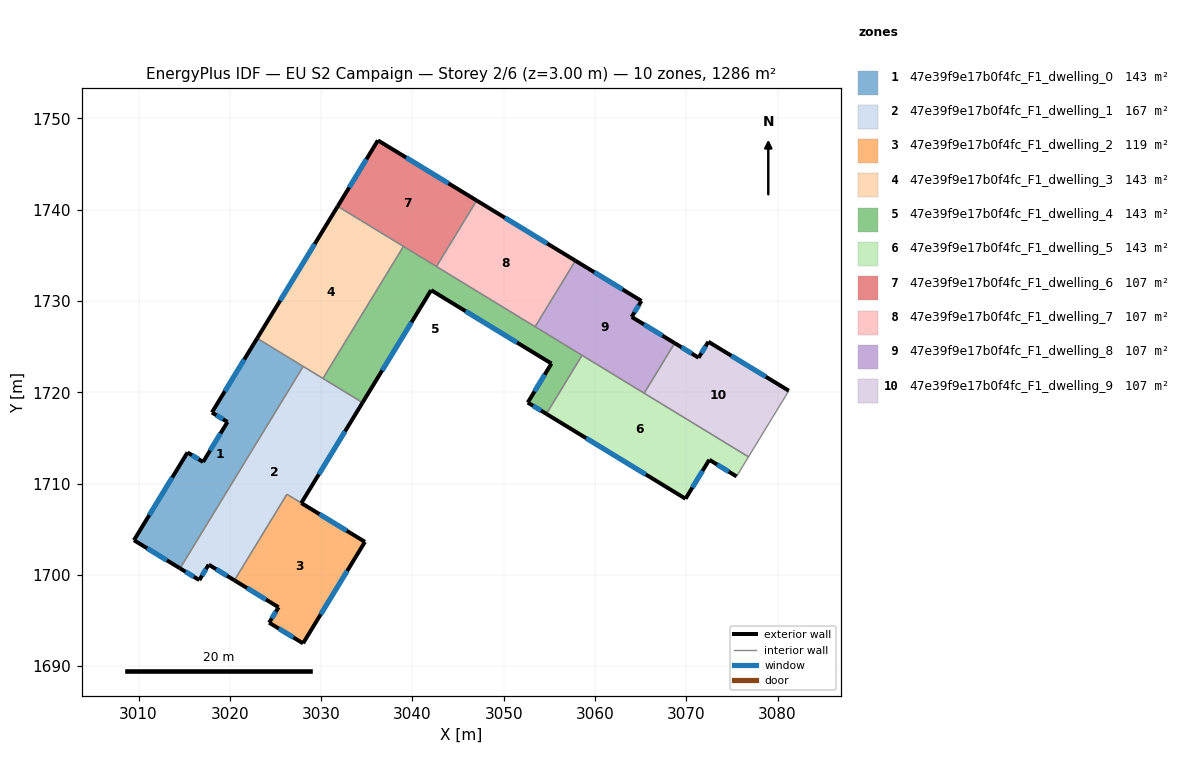
=== STOREY PLAN SPEC (per zone: floor XY polygon, exterior-wall plan segments, windows/doors) ===
zone 1: 47e39f9e17b0f4fc_F1_dwelling_0  (142.9 m²)
  floor: (3028.04, 1722.83) (3014.55, 1700.71) (3009.50, 1703.79) (3015.37, 1713.41) (3017.08, 1712.37) (3019.75, 1716.74) (3018.04, 1717.79) (3023.00, 1725.91)
  exterior wall: (3019.75, 1716.74) – (3017.08, 1712.37)  [5.1 m]
    window: (3018.98, 1715.49) – (3017.84, 1713.62)  [2.8 m²]
  exterior wall: (3018.04, 1717.79) – (3019.75, 1716.74)  [2.0 m]
    window: (3018.53, 1717.49) – (3019.26, 1717.04)  [1.1 m²]
  exterior wall: (3023.00, 1725.91) – (3018.04, 1717.79)  [9.5 m]
    window: (3021.58, 1723.59) – (3019.46, 1720.11)  [5.2 m²]
  exterior wall: (3009.50, 1703.79) – (3014.55, 1700.71)  [5.9 m]
    window: (3010.94, 1702.91) – (3013.11, 1701.59)  [3.3 m²]
  exterior wall: (3015.37, 1713.41) – (3009.50, 1703.79)  [11.3 m]
    window: (3013.69, 1710.66) – (3011.18, 1706.54)  [6.2 m²]
  exterior wall: (3017.08, 1712.37) – (3015.37, 1713.41)  [2.0 m]
    window: (3016.59, 1712.66) – (3015.86, 1713.11)  [1.1 m²]
  interior walls: 2
zone 2: 47e39f9e17b0f4fc_F1_dwelling_1  (166.7 m²)
  floor: (3034.54, 1718.87) (3027.83, 1707.86) (3026.26, 1708.82) (3020.51, 1699.40) (3017.69, 1701.11) (3016.66, 1699.42) (3014.55, 1700.71) (3028.04, 1722.83)
  exterior wall: (3027.83, 1707.86) – (3034.54, 1718.87)  [12.9 m]
    window: (3029.75, 1711.01) – (3032.63, 1715.72)  [7.1 m²]
  exterior wall: (3017.69, 1701.11) – (3020.51, 1699.40)  [3.3 m]
    window: (3018.50, 1700.62) – (3019.70, 1699.89)  [1.8 m²]
  exterior wall: (3016.66, 1699.42) – (3017.69, 1701.11)  [2.0 m]
    window: (3016.95, 1699.91) – (3017.40, 1700.63)  [1.1 m²]
  exterior wall: (3014.55, 1700.71) – (3016.66, 1699.42)  [2.5 m]
    window: (3015.15, 1700.34) – (3016.06, 1699.79)  [1.4 m²]
  interior walls: 5
zone 3: 47e39f9e17b0f4fc_F1_dwelling_2  (119.1 m²)
  floor: (3034.80, 1703.61) (3028.02, 1692.50) (3024.31, 1694.76) (3025.34, 1696.45) (3020.51, 1699.40) (3026.26, 1708.82)
  exterior wall: (3028.02, 1692.50) – (3034.80, 1703.61)  [13.0 m]
    window: (3029.96, 1695.67) – (3032.87, 1700.44)  [7.2 m²]
  exterior wall: (3024.31, 1694.76) – (3028.02, 1692.50)  [4.3 m]
    window: (3025.37, 1694.11) – (3026.96, 1693.14)  [2.4 m²]
  exterior wall: (3025.34, 1696.45) – (3024.31, 1694.76)  [2.0 m]
    window: (3025.05, 1695.97) – (3024.61, 1695.24)  [1.1 m²]
  exterior wall: (3020.51, 1699.40) – (3025.34, 1696.45)  [5.7 m]
    window: (3021.89, 1698.55) – (3023.96, 1697.29)  [3.1 m²]
  exterior wall: (3034.80, 1703.61) – (3027.83, 1707.86)  [8.2 m]
    window: (3032.81, 1704.83) – (3029.83, 1706.65)  [4.5 m²]
  interior walls: 2
zone 4: 47e39f9e17b0f4fc_F1_dwelling_3  (142.9 m²)
  floor: (3039.02, 1735.98) (3030.20, 1721.51) (3023.00, 1725.91) (3031.82, 1740.37)
  exterior wall: (3031.82, 1740.37) – (3023.00, 1725.91)  [16.9 m]
    window: (3029.30, 1736.24) – (3025.52, 1730.04)  [9.3 m²]
  interior walls: 4
zone 5: 47e39f9e17b0f4fc_F1_dwelling_4  (142.9 m²)
  floor: (3058.59, 1724.04) (3054.68, 1717.63) (3052.64, 1718.87) (3055.23, 1723.14) (3042.05, 1731.18) (3034.54, 1718.87) (3030.20, 1721.51) (3039.02, 1735.98)
  exterior wall: (3034.54, 1718.87) – (3042.05, 1731.18)  [14.4 m]
    window: (3036.69, 1722.38) – (3039.91, 1727.66)  [7.9 m²]
  exterior wall: (3052.64, 1718.87) – (3054.68, 1717.63)  [2.4 m]
    window: (3053.22, 1718.52) – (3054.10, 1717.98)  [1.3 m²]
  exterior wall: (3055.23, 1723.14) – (3052.64, 1718.87)  [5.0 m]
    window: (3054.49, 1721.92) – (3053.38, 1720.09)  [2.8 m²]
  exterior wall: (3042.05, 1731.18) – (3055.23, 1723.14)  [15.4 m]
    window: (3045.82, 1728.89) – (3051.47, 1725.44)  [8.5 m²]
  interior walls: 6
zone 6: 47e39f9e17b0f4fc_F1_dwelling_5  (142.9 m²)
  floor: (3076.82, 1712.92) (3075.51, 1710.78) (3072.53, 1712.60) (3069.92, 1708.33) (3054.68, 1717.63) (3058.59, 1724.04)
  exterior wall: (3072.53, 1712.60) – (3075.51, 1710.78)  [3.5 m]
    window: (3073.38, 1712.08) – (3074.66, 1711.30)  [1.9 m²]
  exterior wall: (3069.92, 1708.33) – (3072.53, 1712.60)  [5.0 m]
    window: (3070.67, 1709.55) – (3071.78, 1711.38)  [2.8 m²]
  exterior wall: (3054.68, 1717.63) – (3069.92, 1708.33)  [17.9 m]
    window: (3059.03, 1714.97) – (3065.57, 1710.99)  [9.8 m²]
  interior walls: 4
zone 7: 47e39f9e17b0f4fc_F1_dwelling_6  (107.2 m²)
  floor: (3047.04, 1741.00) (3042.64, 1733.77) (3031.82, 1740.37) (3036.23, 1747.59)
  exterior wall: (3036.23, 1747.59) – (3031.82, 1740.37)  [8.5 m]
    window: (3034.97, 1745.53) – (3033.08, 1742.43)  [4.7 m²]
  exterior wall: (3047.04, 1741.00) – (3036.23, 1747.59)  [12.7 m]
    window: (3043.95, 1742.88) – (3039.32, 1745.71)  [7.0 m²]
  interior walls: 3
zone 8: 47e39f9e17b0f4fc_F1_dwelling_7  (107.2 m²)
  floor: (3057.86, 1734.41) (3053.45, 1727.18) (3042.64, 1733.77) (3047.04, 1741.00)
  exterior wall: (3057.86, 1734.41) – (3047.04, 1741.00)  [12.7 m]
    window: (3054.77, 1736.29) – (3050.13, 1739.12)  [7.0 m²]
  interior walls: 3
zone 9: 47e39f9e17b0f4fc_F1_dwelling_8  (107.2 m²)
  floor: (3065.09, 1730.00) (3064.02, 1728.25) (3068.74, 1725.38) (3065.39, 1719.90) (3053.45, 1727.18) (3057.86, 1734.41)
  exterior wall: (3065.09, 1730.00) – (3057.86, 1734.41)  [8.5 m]
    window: (3063.02, 1731.26) – (3059.92, 1733.15)  [4.7 m²]
  exterior wall: (3064.02, 1728.25) – (3065.09, 1730.00)  [2.1 m]
    window: (3064.33, 1728.75) – (3064.79, 1729.50)  [1.1 m²]
  exterior wall: (3068.74, 1725.38) – (3064.02, 1728.25)  [5.5 m]
    window: (3067.39, 1726.20) – (3065.37, 1727.43)  [3.0 m²]
  interior walls: 4
zone 10: 47e39f9e17b0f4fc_F1_dwelling_9  (107.2 m²)
  floor: (3081.24, 1720.17) (3076.82, 1712.92) (3065.39, 1719.90) (3068.74, 1725.38) (3071.36, 1723.79) (3072.42, 1725.54)
  exterior wall: (3071.36, 1723.79) – (3068.74, 1725.38)  [3.1 m]
    window: (3070.61, 1724.24) – (3069.48, 1724.93)  [1.7 m²]
  exterior wall: (3072.42, 1725.54) – (3071.36, 1723.79)  [2.0 m]
    window: (3072.12, 1725.04) – (3071.66, 1724.29)  [1.1 m²]
  exterior wall: (3081.24, 1720.17) – (3072.42, 1725.54)  [10.3 m]
    window: (3078.72, 1721.70) – (3074.94, 1724.00)  [5.7 m²]
  interior walls: 3

=== DERIVED (storey summary) ===
Building: EU S2 Campaign
Storey: 2 of 6  (floor level z = 3.00 m)
Storey gross floor area: 1286.4 m²
Zones on this storey: 10
  - 47e39f9e17b0f4fc_F1_dwelling_0: floor 142.9 m²; exterior wall 35.8 m (107.5 m²); 6 window(s) 19.7 m²; WWR 18.4%
  - 47e39f9e17b0f4fc_F1_dwelling_1: floor 166.7 m²; exterior wall 20.6 m (61.9 m²); 4 window(s) 11.4 m²; WWR 18.4%
  - 47e39f9e17b0f4fc_F1_dwelling_2: floor 119.1 m²; exterior wall 33.2 m (99.5 m²); 5 window(s) 18.3 m²; WWR 18.4%
  - 47e39f9e17b0f4fc_F1_dwelling_3: floor 142.9 m²; exterior wall 16.9 m (50.8 m²); 1 window(s) 9.3 m²; WWR 18.4%
  - 47e39f9e17b0f4fc_F1_dwelling_4: floor 142.9 m²; exterior wall 37.2 m (111.7 m²); 4 window(s) 20.5 m²; WWR 18.4%
  - 47e39f9e17b0f4fc_F1_dwelling_5: floor 142.9 m²; exterior wall 26.4 m (79.1 m²); 3 window(s) 14.5 m²; WWR 18.4%
  - 47e39f9e17b0f4fc_F1_dwelling_6: floor 107.2 m²; exterior wall 21.1 m (63.4 m²); 2 window(s) 11.6 m²; WWR 18.4%
  - 47e39f9e17b0f4fc_F1_dwelling_7: floor 107.2 m²; exterior wall 12.7 m (38.0 m²); 1 window(s) 7.0 m²; WWR 18.4%
  - 47e39f9e17b0f4fc_F1_dwelling_8: floor 107.2 m²; exterior wall 16.0 m (48.1 m²); 3 window(s) 8.8 m²; WWR 18.4%
  - 47e39f9e17b0f4fc_F1_dwelling_9: floor 107.2 m²; exterior wall 15.4 m (46.3 m²); 3 window(s) 8.5 m²; WWR 18.4%
Zone adjacency (shared interzone walls):
  - 47e39f9e17b0f4fc_F1_dwelling_0 ↔ 47e39f9e17b0f4fc_F1_dwelling_1
  - 47e39f9e17b0f4fc_F1_dwelling_0 ↔ 47e39f9e17b0f4fc_F1_dwelling_3
  - 47e39f9e17b0f4fc_F1_dwelling_1 ↔ 47e39f9e17b0f4fc_F1_dwelling_2
  - 47e39f9e17b0f4fc_F1_dwelling_1 ↔ 47e39f9e17b0f4fc_F1_dwelling_3
  - 47e39f9e17b0f4fc_F1_dwelling_1 ↔ 47e39f9e17b0f4fc_F1_dwelling_4
  - 47e39f9e17b0f4fc_F1_dwelling_3 ↔ 47e39f9e17b0f4fc_F1_dwelling_4
  - 47e39f9e17b0f4fc_F1_dwelling_3 ↔ 47e39f9e17b0f4fc_F1_dwelling_6
  - 47e39f9e17b0f4fc_F1_dwelling_4 ↔ 47e39f9e17b0f4fc_F1_dwelling_5
  - 47e39f9e17b0f4fc_F1_dwelling_4 ↔ 47e39f9e17b0f4fc_F1_dwelling_6
  - 47e39f9e17b0f4fc_F1_dwelling_4 ↔ 47e39f9e17b0f4fc_F1_dwelling_7
  - 47e39f9e17b0f4fc_F1_dwelling_4 ↔ 47e39f9e17b0f4fc_F1_dwelling_8
  - 47e39f9e17b0f4fc_F1_dwelling_5 ↔ 47e39f9e17b0f4fc_F1_dwelling_8
  - 47e39f9e17b0f4fc_F1_dwelling_5 ↔ 47e39f9e17b0f4fc_F1_dwelling_9
  - 47e39f9e17b0f4fc_F1_dwelling_6 ↔ 47e39f9e17b0f4fc_F1_dwelling_7
  - 47e39f9e17b0f4fc_F1_dwelling_7 ↔ 47e39f9e17b0f4fc_F1_dwelling_8
  - 47e39f9e17b0f4fc_F1_dwelling_8 ↔ 47e39f9e17b0f4fc_F1_dwelling_9